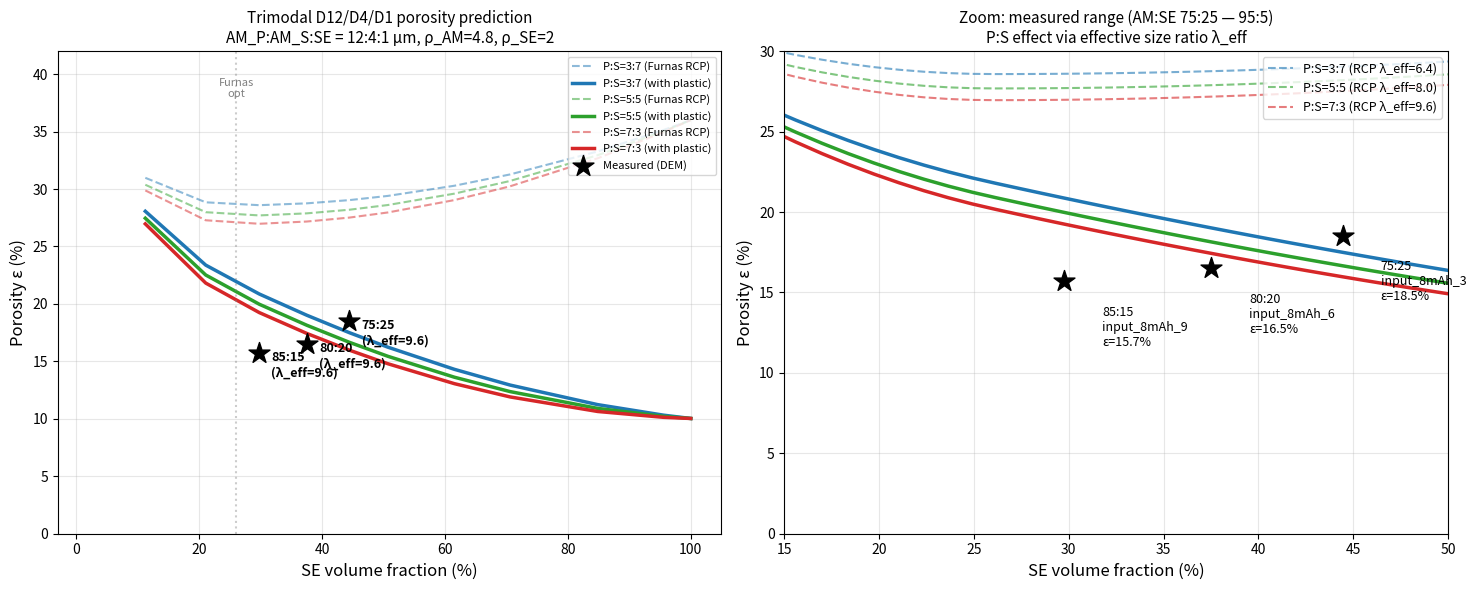

Generate this figure with matplotlib:
#!/usr/bin/env python3
"""Trimodal porosity predictor for AM_P (D12) / AM_S (D4) / SE (D1).

Material parameters (user-provided):
  AM_P: D=12 µm, elastic, ρ_real = 4.8 g/cm³
  AM_S: D=4  µm, elastic, ρ_real = 4.8 g/cm³
  SE:   D=1  µm, plastic, ρ_real = 2.0 g/cm³

Composition sweep:
  AM:SE wt%   = 75:25, 80:20, 85:15, 90:10, 95:5
  P:S ratio   = 3:7, 5:5, 7:3   (within AM, by volume)

Output:
  ε vs SE-volume-fraction for each P:S configuration
  (compares Furnas-Westman geometric + SFM plastic)
"""
import numpy as np
import matplotlib
matplotlib.use('Agg')
import matplotlib.pyplot as plt
from pathlib import Path


# ── Material parameters ─────────────────────────────────────────
D_AM_P  = 12.0           # µm
D_AM_S  = 4.0            # µm
D_SE    = 1.0            # µm
RHO_AM  = 4.8            # g/cm³
RHO_SE  = 2.0            # g/cm³

E_AM    = 140e9          # Pa (elastic)
E_SE    = 24e9           # Pa
H_SE    = 0.85e9         # Pa  (hardness)
SIGMA_Y_SE = H_SE / 3.0  # Tabor → 283 MPa

P_PRESS = 300e6          # Pa


# ── Wt% → vol% conversion (trimodal) ────────────────────────────
def wt_to_vol(am_se_wt_ratio, p_s_vol_ratio):
    """Convert (AM:SE) wt% + (P:S) vol ratio to (f_AM_P, f_AM_S, f_SE).

    Note: P:S is _within AM_, by VOLUME (per user spec — both AM
    types share the same density ρ_AM, so P:S vol == P:S wt within AM).
    """
    am_wt, se_wt = am_se_wt_ratio  # e.g., (85, 15)
    p_vol, s_vol = p_s_vol_ratio   # e.g., (7, 3)

    # Volumes per unit total mass (e.g., per 100 g)
    v_am_total = am_wt / RHO_AM
    v_se = se_wt / RHO_SE

    # Split AM into P and S by their volume ratio
    p_frac = p_vol / (p_vol + s_vol)
    v_am_p = v_am_total * p_frac
    v_am_s = v_am_total * (1 - p_frac)

    v_total = v_am_p + v_am_s + v_se
    return v_am_p/v_total, v_am_s/v_total, v_se/v_total


# ── Effective size ratio (volume-weighted AM diameter / SE diameter) ─
def effective_size_ratio(f_am_p, f_am_s, f_se):
    """Volume-weighted effective AM diameter / SE diameter."""
    f_am = f_am_p + f_am_s
    if f_am <= 0:
        return 1.0
    d_eff_am = (f_am_p * D_AM_P + f_am_s * D_AM_S) / f_am
    return d_eff_am / D_SE


# ── Furnas-Westman binary Bouvard 2004 fit ──────────────────────
def bouvard_porosity(f_se, lambda_ratio):
    """Asymmetric Bouvard 2004 Fig 2 parabolic fit.

    eps_min depends on size ratio:
      λ = 4  →  eps_min ≈ 0.22
      λ = 8  →  eps_min ≈ 0.18
      λ = 12 →  eps_min ≈ 0.16
      λ→∞   →  eps_min →  0.15 (McGeary asymptote)
    """
    fl = 1.0 - f_se
    fl_opt = 0.74
    # Interpolate eps_min with size ratio (Bouvard data)
    eps_min = max(0.15, 0.36 - 0.04 * np.log(lambda_ratio))
    eps_max = 0.36

    if fl <= fl_opt:
        delta = (fl - fl_opt) / fl_opt
    else:
        delta = (fl - fl_opt) / (1.0 - fl_opt)
    eps = eps_min + (eps_max - eps_min) * delta * delta
    return min(eps, eps_max)


# ── SFM plastic contribution (linear in plastic-phase fraction) ──
def plastic_delta(f_se, P=P_PRESS, sigma_y=SIGMA_Y_SE,
                   eps_pure_se_target=0.10, eps_rcp_pure=0.36):
    """Linear SFM approximation. Pure SE compaction at P/σ_y ≈ 1.06
    achieves Δε = 0.26 (36 → 10 %). For mixtures, scaled by f_SE.
    """
    delta_max = eps_rcp_pure - eps_pure_se_target  # 0.26
    p_norm = (P / sigma_y) / (300e6 / 283e6)
    return delta_max * f_se * min(p_norm, 1.5)


# ── Effective porosity prediction ───────────────────────────────
def predict_porosity(am_se_wt, p_s_vol):
    """Return (f_se_vol, eps_rcp, eps_plastic_corrected)."""
    f_am_p, f_am_s, f_se = wt_to_vol(am_se_wt, p_s_vol)
    lam = effective_size_ratio(f_am_p, f_am_s, f_se)
    eps_rcp = bouvard_porosity(f_se, lam)
    delta = plastic_delta(f_se)
    eps_pred = max(eps_rcp - delta, 0.05)
    return f_se, lam, eps_rcp, eps_pred


# ── Main: sweep + plot ──────────────────────────────────────────
def main():
    # Measured data (input_8mAh_3, _6, _9) — all P:S = 7:3
    measured = {
        (85, 15): {'p_s': (7, 3), 'eps': 0.157, 'label': 'input_8mAh_9'},
        (80, 20): {'p_s': (7, 3), 'eps': 0.165, 'label': 'input_8mAh_6'},
        (75, 25): {'p_s': (7, 3), 'eps': 0.185, 'label': 'input_8mAh_3'},
    }

    am_se_sweep = [(95, 5), (90, 10), (85, 15), (80, 20), (75, 25), (70, 30),
                    (60, 40), (50, 50), (30, 70), (10, 90), (0, 100)]
    p_s_configs = [(3, 7), (5, 5), (7, 3)]

    colors = {(3, 7): 'tab:blue', (5, 5): 'tab:green', (7, 3): 'tab:red'}

    fig, axes = plt.subplots(1, 2, figsize=(15, 6))

    # ── Panel 1: porosity curves for different P:S ──
    ax = axes[0]
    for p_s in p_s_configs:
        f_se_list, eps_rcp_list, eps_pred_list = [], [], []
        for am_se in am_se_sweep:
            f_se, lam, eps_rcp, eps_pred = predict_porosity(am_se, p_s)
            f_se_list.append(f_se * 100)
            eps_rcp_list.append(eps_rcp * 100)
            eps_pred_list.append(eps_pred * 100)

        ax.plot(f_se_list, eps_rcp_list, '--', color=colors[p_s], alpha=0.5,
                label=f'P:S={p_s[0]}:{p_s[1]} (Furnas RCP)')
        ax.plot(f_se_list, eps_pred_list, '-', color=colors[p_s], lw=2.5,
                label=f'P:S={p_s[0]}:{p_s[1]} (with plastic)')

    # Measured points
    for (am, se), info in measured.items():
        f_se, lam, eps_rcp, eps_pred = predict_porosity((am, se), info['p_s'])
        ax.scatter(f_se * 100, info['eps'] * 100, s=250, color='black',
                    marker='*', zorder=10,
                    label='Measured (DEM)' if (am, se) == (85, 15) else None)
        ax.annotate(f'{am}:{se}\n(λ_eff={lam:.1f})',
                     xy=(f_se*100, info['eps']*100),
                     xytext=(f_se*100 + 2, info['eps']*100 - 2),
                     fontsize=9, fontweight='bold')

    ax.set_xlabel('SE volume fraction (%)', fontsize=12)
    ax.set_ylabel('Porosity ε (%)', fontsize=12)
    ax.set_title('Trimodal D12/D4/D1 porosity prediction\n'
                  'AM_P:AM_S:SE = 12:4:1 µm, ρ_AM=4.8, ρ_SE=2', fontsize=11)
    ax.axvline(26, color='gray', linestyle=':', alpha=0.4)
    ax.text(26, 38, 'Furnas\nopt', ha='center', fontsize=8, color='gray')
    ax.grid(alpha=0.3)
    ax.legend(fontsize=8, loc='upper right')
    ax.set_xlim(-3, 105)
    ax.set_ylim(0, 42)

    # ── Panel 2: same data, focus on measured range ──
    ax = axes[1]
    for p_s in p_s_configs:
        f_se_list, eps_rcp_list, eps_pred_list, lam_list = [], [], [], []
        # Dense sweep for smooth curves
        for am in np.linspace(60, 95, 50):
            am_se = (am, 100 - am)
            f_se, lam, eps_rcp, eps_pred = predict_porosity(am_se, p_s)
            f_se_list.append(f_se * 100)
            eps_rcp_list.append(eps_rcp * 100)
            eps_pred_list.append(eps_pred * 100)
            lam_list.append(lam)

        ax.plot(f_se_list, eps_rcp_list, '--', color=colors[p_s], alpha=0.6,
                label=f'P:S={p_s[0]}:{p_s[1]} (RCP λ_eff={lam_list[len(lam_list)//2]:.1f})')
        ax.plot(f_se_list, eps_pred_list, '-', color=colors[p_s], lw=2.5)

    # Measured points
    for (am, se), info in measured.items():
        f_se, lam, eps_rcp, eps_pred = predict_porosity((am, se), info['p_s'])
        ax.scatter(f_se * 100, info['eps'] * 100, s=250, color='black',
                    marker='*', zorder=10)
        ax.annotate(f'{am}:{se}\n{info["label"]}\nε={info["eps"]*100:.1f}%',
                     xy=(f_se*100, info['eps']*100),
                     xytext=(f_se*100 + 2, info['eps']*100 - 4),
                     fontsize=9)

    ax.set_xlabel('SE volume fraction (%)', fontsize=12)
    ax.set_ylabel('Porosity ε (%)', fontsize=12)
    ax.set_title('Zoom: measured range (AM:SE 75:25 — 95:5)\n'
                  'P:S effect via effective size ratio λ_eff', fontsize=11)
    ax.grid(alpha=0.3)
    ax.legend(fontsize=9, loc='upper right')
    ax.set_xlim(15, 50)
    ax.set_ylim(0, 30)

    plt.tight_layout()
    out = Path('trimodal_porosity_curve.png')
    plt.savefig(out, dpi=150, bbox_inches='tight')
    print(f'✓ Saved: {out.resolve()}')

    # ── Print numerical table ──
    print()
    print(f'{"AM:SE":>8s} {"P:S":>6s} {"f_AM_P":>8s} {"f_AM_S":>8s} '
          f'{"f_SE":>8s} {"λ_eff":>7s} {"ε_RCP":>8s} {"ε_pred":>8s} {"meas":>8s}')
    print('─' * 90)
    for am_se in [(95, 5), (90, 10), (85, 15), (80, 20), (75, 25), (70, 30)]:
        for p_s in p_s_configs:
            f_am_p, f_am_s, f_se = wt_to_vol(am_se, p_s)
            lam = effective_size_ratio(f_am_p, f_am_s, f_se)
            eps_rcp = bouvard_porosity(f_se, lam)
            eps_pred = max(eps_rcp - plastic_delta(f_se), 0.05)
            meas = ''
            if am_se in measured and measured[am_se]['p_s'] == p_s:
                meas = f'{measured[am_se]["eps"]*100:.1f}'
            print(f'{f"{am_se[0]}:{am_se[1]}":>8s} '
                  f'{f"{p_s[0]}:{p_s[1]}":>6s} '
                  f'{f_am_p*100:7.2f}% {f_am_s*100:7.2f}% '
                  f'{f_se*100:7.2f}% {lam:7.2f} '
                  f'{eps_rcp*100:7.2f}% {eps_pred*100:7.2f}% {meas:>8s}')


if __name__ == '__main__':
    main()
